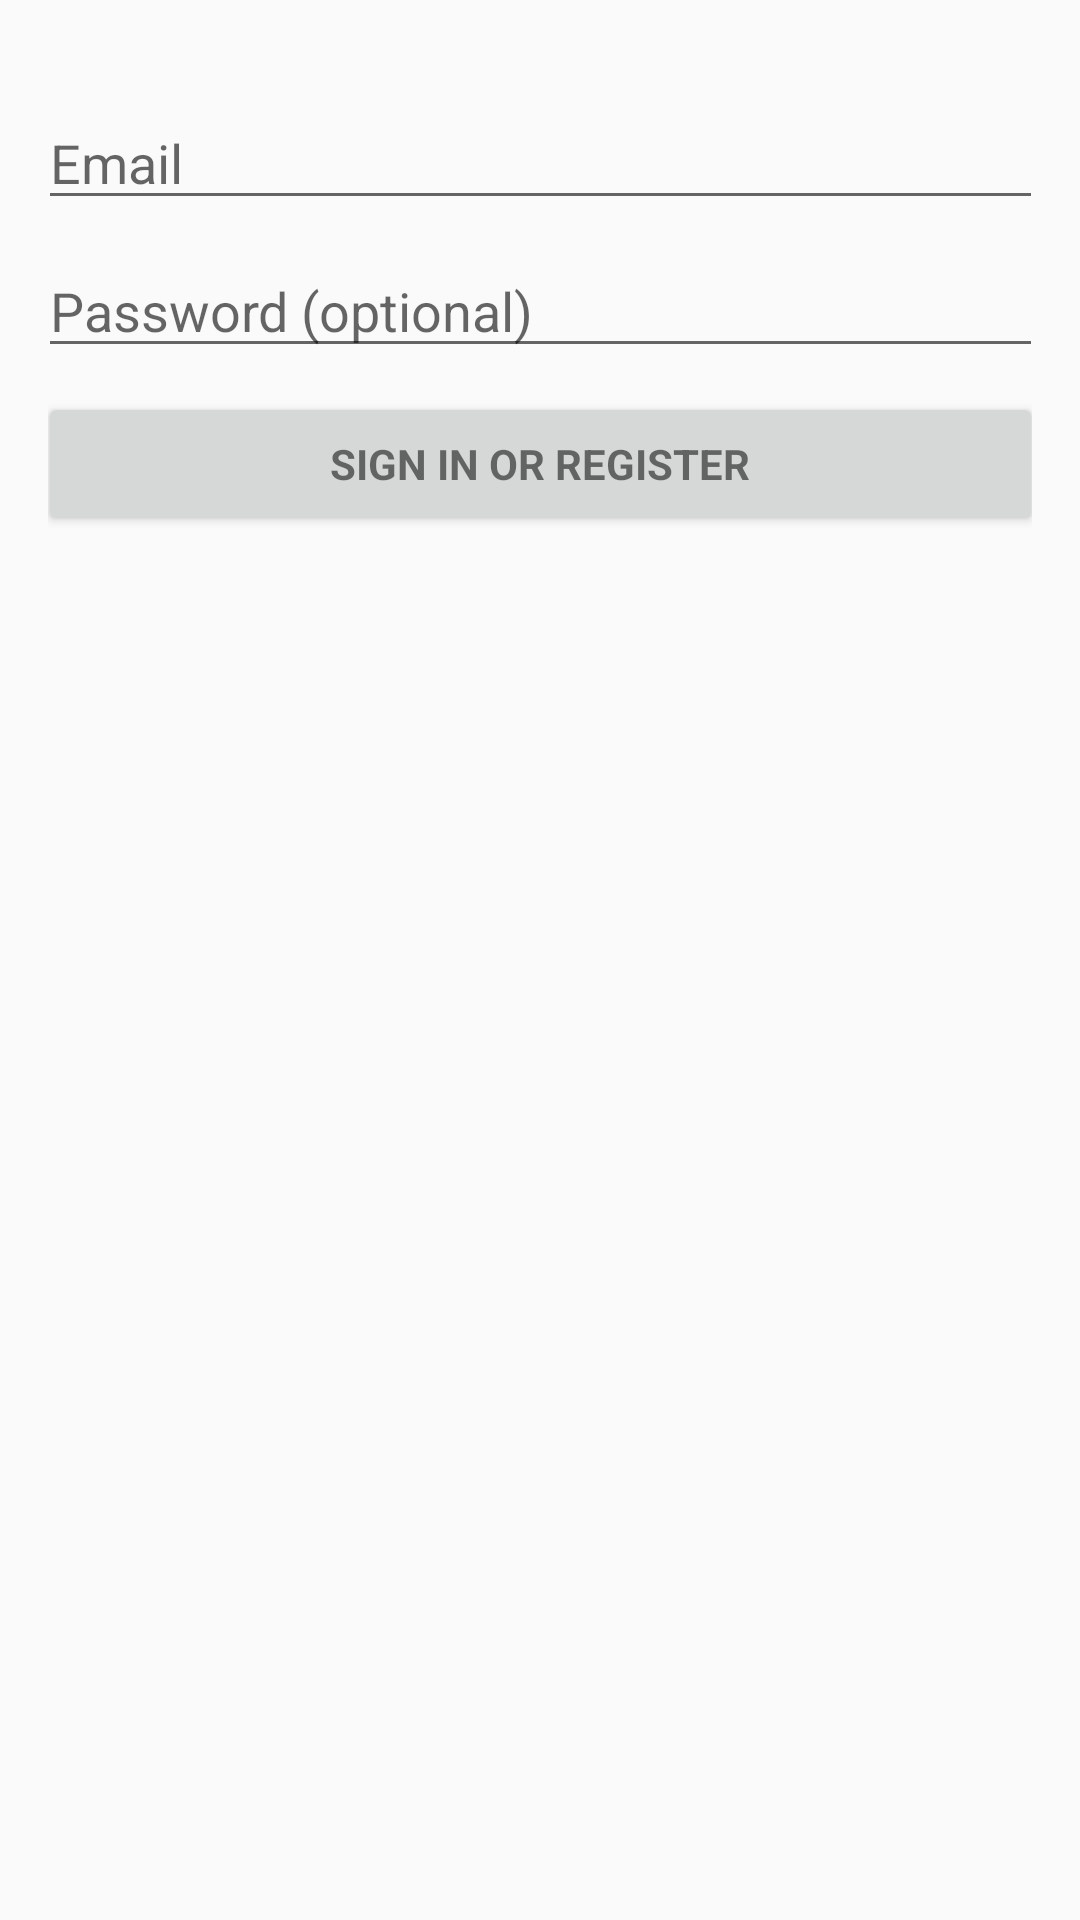

The Android layout XML behind this screen, and the referenced resources:
<!-- AndroidManifest.xml: activity theme AppTheme -->
<!-- res/layout/activity__main.xml -->
<?xml version="1.0" encoding="utf-8"?>
<android.support.constraint.ConstraintLayout xmlns:android="http://schemas.android.com/apk/res/android"
    xmlns:app="http://schemas.android.com/apk/res-auto"
    xmlns:tools="http://schemas.android.com/tools"
    android:layout_width="match_parent"
    android:layout_height="match_parent"
    android:gravity="center_horizontal"
    android:orientation="vertical"
    android:paddingBottom="@dimen/activity_vertical_margin"
    android:paddingLeft="@dimen/activity_horizontal_margin"
    android:paddingRight="@dimen/activity_horizontal_margin"
    android:paddingTop="@dimen/activity_vertical_margin"
    tools:context=".ui.MainActivity">

    
    <ProgressBar
        android:id="@+id/login_progress"
        style="?android:attr/progressBarStyleLarge"
        android:layout_width="wrap_content"
        android:layout_height="wrap_content"
        android:layout_marginBottom="8dp"
        android:visibility="gone" />

    <android.support.constraint.ConstraintLayout
        android:id="@+id/login_form"
        android:layout_width="351dp"
        android:layout_height="0dp"
        android:layout_marginBottom="8dp"
        android:layout_marginEnd="8dp"
        android:layout_marginStart="8dp"
        android:layout_marginTop="8dp"
        android:orientation="vertical"
        app:layout_constraintBottom_toBottomOf="parent"
        app:layout_constraintEnd_toEndOf="parent"
        app:layout_constraintStart_toStartOf="parent"
        app:layout_constraintTop_toTopOf="parent">

        <AutoCompleteTextView
            android:id="@+id/email"
            android:layout_width="match_parent"
            android:layout_height="wrap_content"
            android:layout_margin="8dp"
            app:layout_constraintStart_toStartOf="parent"
            app:layout_constraintEnd_toEndOf="parent"
            app:layout_constraintTop_toTopOf="parent"
            android:hint="@string/prompt_email"
            android:inputType="textEmailAddress"
            android:maxLines="1"
            android:singleLine="true" />

        <EditText
            android:id="@+id/password"
            app:layout_constraintStart_toStartOf="parent"
            app:layout_constraintEnd_toEndOf="parent"
            app:layout_constraintTop_toBottomOf="@id/email"
            android:layout_width="match_parent"
            android:layout_height="wrap_content"
            android:layout_margin="8dp"
            android:hint="@string/prompt_password"
            android:imeActionId="6"
            android:imeActionLabel="@string/action_sign_in_short"
            android:imeOptions="actionUnspecified"
            android:inputType="textPassword"
            android:maxLines="1"
            android:singleLine="true" />

        <Button
            android:id="@+id/email_sign_in_button"
            app:layout_constraintStart_toStartOf="parent"
            app:layout_constraintEnd_toEndOf="parent"
            android:layout_margin="8dp"
            app:layout_constraintTop_toBottomOf="@id/password"
            style="?android:textAppearanceSmall"
            android:layout_width="match_parent"
            android:layout_height="wrap_content"
            android:layout_marginStart="8dp"
            android:text="@string/action_sign_in"
            android:textStyle="bold"
             />

    </android.support.constraint.ConstraintLayout>

</android.support.constraint.ConstraintLayout>
<!-- resources referenced by this layout -->
<resources>
  <dimen name="activity_horizontal_margin">16dp</dimen>
  <dimen name="activity_vertical_margin">16dp</dimen>
  <string name="action_sign_in">Sign in or register</string>
  <string name="action_sign_in_short">Sign in</string>
  <string name="prompt_email">Email</string>
  <string name="prompt_password">Password (optional)</string>
  <style name="AppTheme" parent="Theme.AppCompat.Light.DarkActionBar">
          
          <item name="colorPrimary">@color/primary</item>
          <item name="colorPrimaryDark">@color/primary_dark</item>
          
          <item name="colorAccent">@color/accent</item>
      </style>
  <color name="primary">#03A9F4</color>
  <color name="primary_dark">#0288D1</color>
  <color name="accent">#FFC107</color>
</resources>
